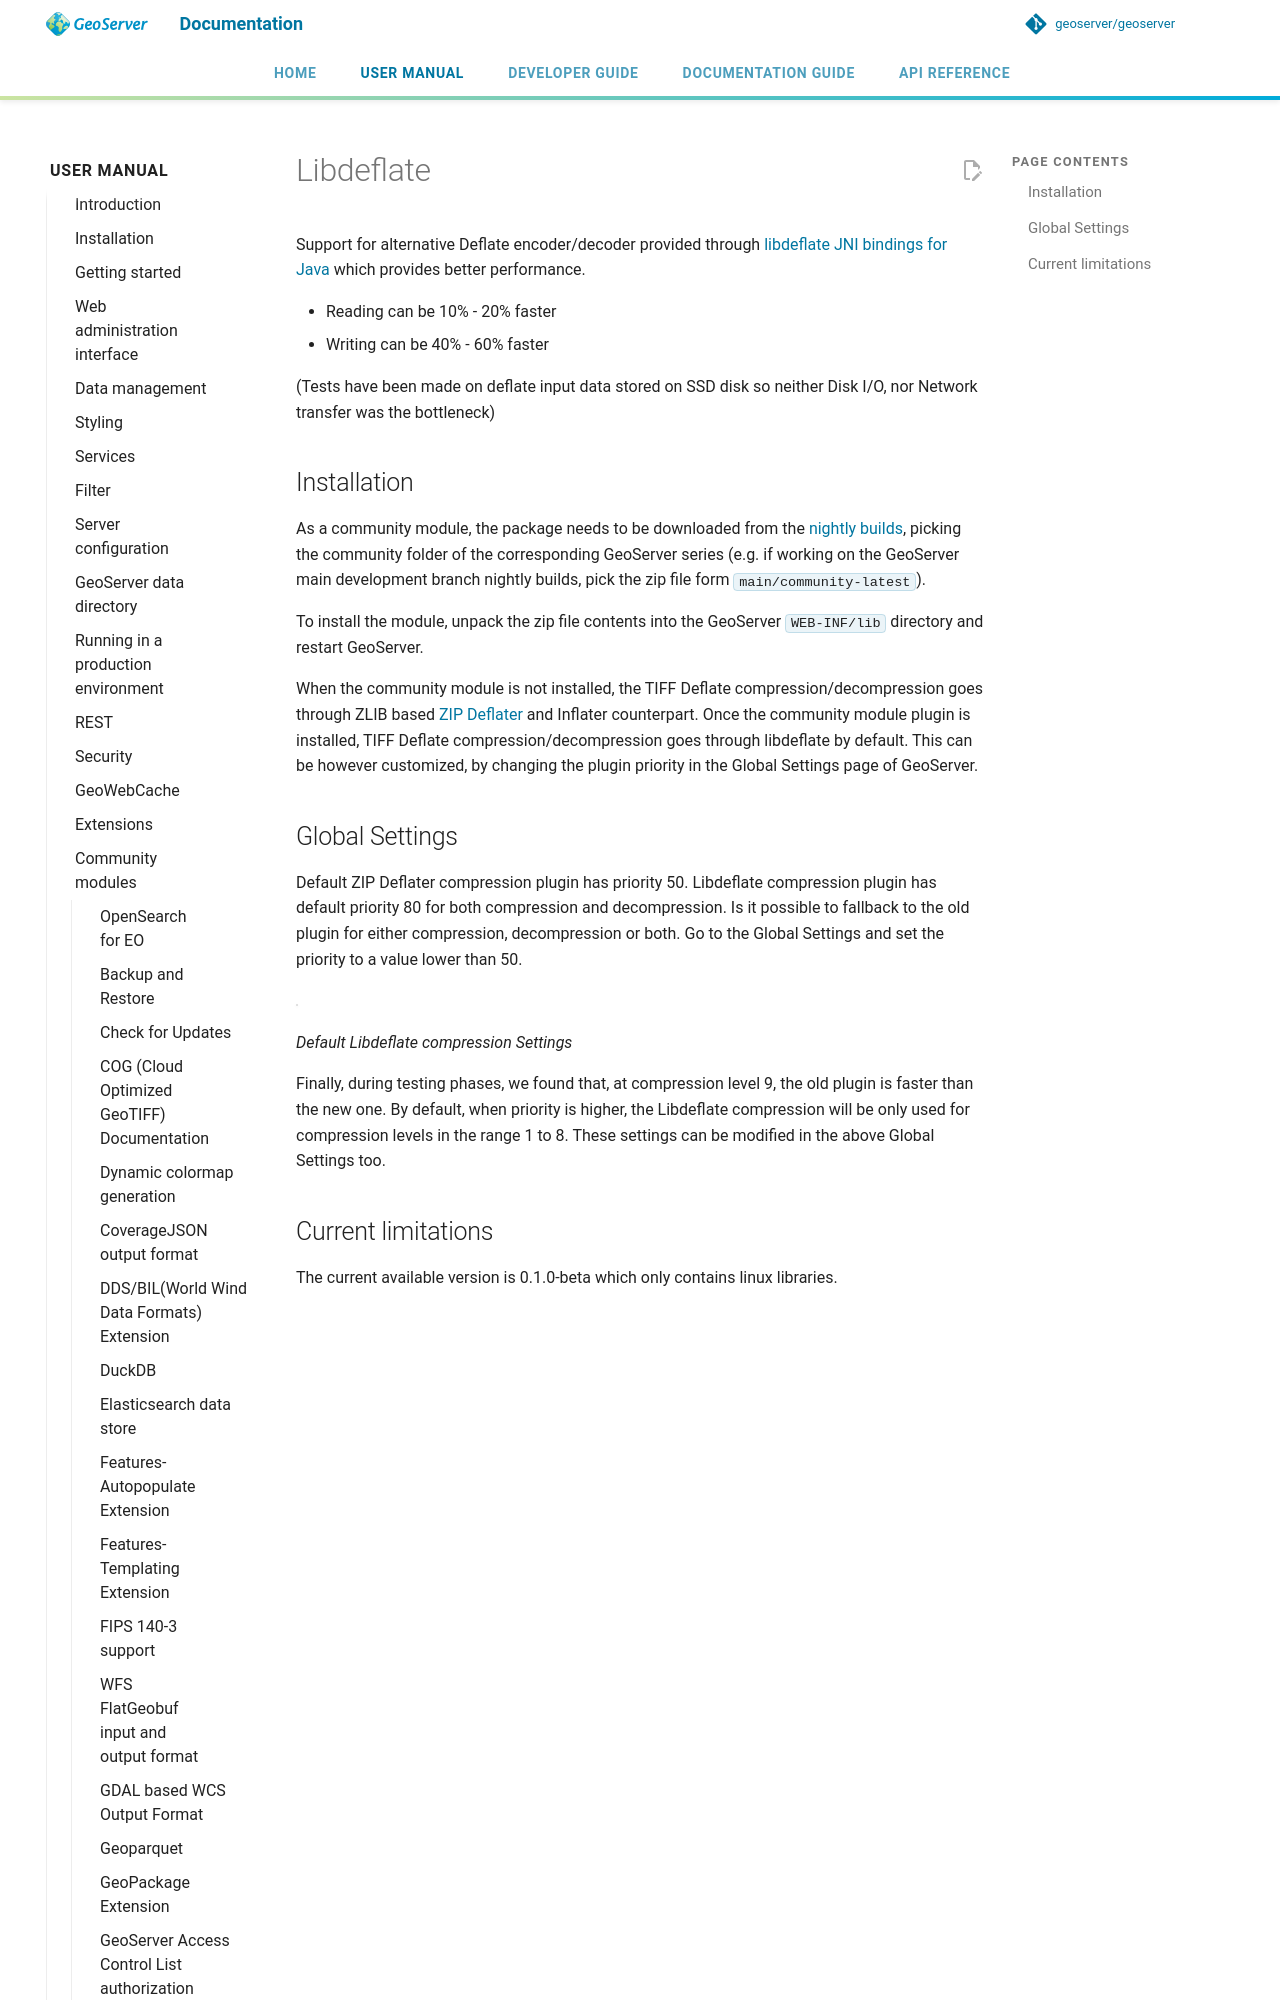

repository: petersmythe/geoserver · page: latest/en/user/community/libdeflate/index.html · generator: mkdocs

# Libdeflate

Support for alternative Deflate encoder/decoder provided through [libdeflate JNI bindings for Java](https://github.com/astei/libdeflate-java) which provides better performance.

- Reading can be 10% - 20% faster
- Writing can be 40% - 60% faster

(Tests have been made on deflate input data stored on SSD disk so neither Disk I/O, nor Network transfer was the bottleneck)
